Run: headless pygame with SDL's dummy video driver; simulated clock (each Clock.tick advances the game by its frame time, no real sleeping); random seed 0; keys injected as events and as key.get_pressed() state; no mouse input; restart key R tapped at the start of phases 3 and 4.
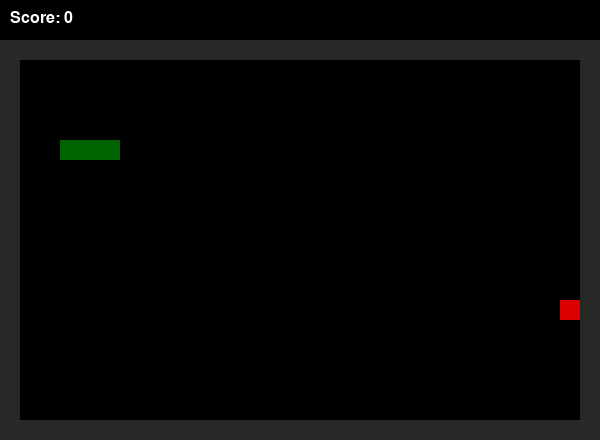
Frame 1 of 4 · flips 1–60 · no input
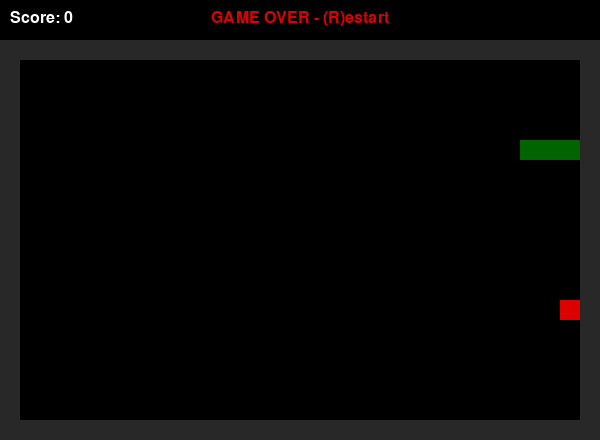
Frame 2 of 4 · flips 61–180 · tapped SPACE, RETURN · held RIGHT (→), D
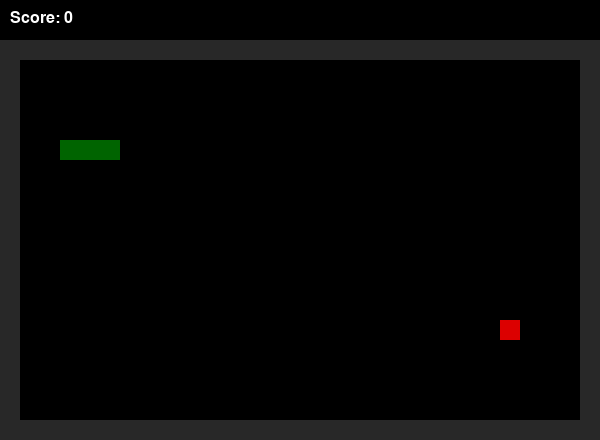
Frame 3 of 4 · flips 181–300 · tapped R · held DOWN (↓), S
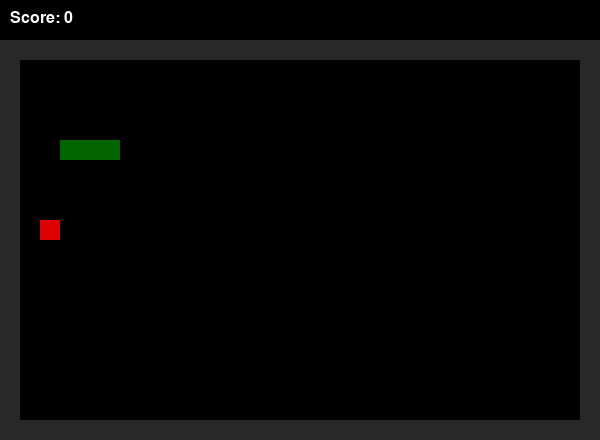
Frame 4 of 4 · flips 301–420 · tapped R · held LEFT (←), A, UP (↑), W

The pygame program that drew these frames:

#!/Library/Frameworks/Python.framework/Versions/3.10/bin/python3

import pygame
import sys
import random

pygame.init()

# --- Game Constants ---
CELL_SIZE = 20
GRID_WIDTH = 30
GRID_HEIGHT = 20
SCORE_AREA_HEIGHT = 40
WINDOW_WIDTH = CELL_SIZE * GRID_WIDTH
WINDOW_HEIGHT = CELL_SIZE * GRID_HEIGHT + SCORE_AREA_HEIGHT
FPS = 10

# Colors
BLACK = (0, 0, 0)
GREEN = (0, 255, 0)
RED = (220, 0, 0)
WHITE = (255, 255, 255)
GREY = (40, 40, 40)

# Directions
RIGHT = (1, 0)
LEFT = (-1, 0)
UP = (0, 1)
DOWN = (0, -1)

# Set up display
screen = pygame.display.set_mode((WINDOW_WIDTH, WINDOW_HEIGHT))
pygame.display.set_caption("🐍 Snake Game")

clock = pygame.time.Clock()
font = pygame.font.SysFont("arial", 24)

# --- Snake and Food Setup ---
def random_food_position(snake):
    while True:
        pos = (random.randint(1, GRID_WIDTH - 2), random.randint(1, GRID_HEIGHT - 2))
        if pos not in snake:
            return pos

def draw_cell(position, color):
    """Draw a square cell, offset by SCORE_AREA_HEIGHT."""
    rect = pygame.Rect(
        position[0] * CELL_SIZE,
        position[1] * CELL_SIZE + SCORE_AREA_HEIGHT,  # offset here
        CELL_SIZE,
        CELL_SIZE,
    )
    pygame.draw.rect(screen, color, rect)

def draw_snake(snake, green_color):
    for pos in snake:
        draw_cell(pos, green_color)

def draw_food(food_pos):
    draw_cell(food_pos, RED)

def draw_wall(wall_pos):
    draw_cell(wall_pos, GREY)

def draw_walls():
    for i in range(GRID_WIDTH):
        draw_wall((i, 0))
        draw_wall((i, GRID_HEIGHT - 1))
    for i in range(GRID_HEIGHT):
        draw_wall((0, i))
        draw_wall((GRID_WIDTH - 1, i))

def defaults():
    snake = [(5, 5), (4, 5), (3, 5)]
    direction = RIGHT
    food_pos = random_food_position(snake)
    score = 0
    return snake, direction, food_pos, score

def make_rainbow_color():
    r = random.randint(0, 255)
    g = random.randint(0, 255)
    b = random.randint(0, 255)
    if r + g + b < 40:
        g = 255
    return (r, g, b)

def draw_game_over():
    """Show red 'Game Over' text but don't clear the screen."""
    text = font.render("GAME OVER - (R)estart", True, RED)
    screen.blit(text, (WINDOW_WIDTH // 2 - text.get_width() // 2, 10))

def move_snake(direction, snake, food_pos):
    game_over = False
    new_head = (snake[0][0] + direction[0], snake[0][1] + direction[1])

    if (
        new_head[0] <= 0 or new_head[0] >= GRID_WIDTH - 1 or
        new_head[1] <= 0 or new_head[1] >= GRID_HEIGHT - 1 or
        new_head in snake
    ):
        game_over = True

    got_food = False
    if not game_over:
        snake.insert(0, new_head)
        if new_head == food_pos:
            got_food = True
        else:
            snake.pop()
    return got_food, game_over


def game_loop(snake, direction, food_pos, score):
    moving = False
    move_by_key = False
    game_over = False
    got_food = False
    while True:
        for event in pygame.event.get():
            if event.type == pygame.QUIT:
                pygame.quit()
                sys.exit()

            elif event.type == pygame.KEYDOWN:
                moving = True
                if not game_over:
                    if (event.key == pygame.K_UP or event.key == pygame.K_w) and direction != UP:
                        direction = DOWN
                    elif (event.key == pygame.K_DOWN or event.key == pygame.K_s) and direction != DOWN:
                        direction = UP
                    elif (event.key == pygame.K_LEFT or event.key == pygame.K_a) and direction != RIGHT:
                        direction = LEFT
                    elif (event.key == pygame.K_RIGHT or event.key == pygame.K_d) and direction != LEFT:
                        direction = RIGHT
                    got_food, game_over = move_snake(direction, snake, food_pos)
                    move_by_key = True
                if (event.key == pygame.K_r):
                    return True
                elif (event.key == pygame.K_ESCAPE):
                    return False

        if moving:
            if not move_by_key:
                got_food, game_over = move_snake(direction, snake, food_pos)
            else:
                move_by_key = False
            if got_food:
                score += 1
                food_pos = random_food_position(snake)
                rainbow_color = make_rainbow_color()

        # Draw everything
        screen.fill(BLACK)

        # --- Draw score above the play area ---
        score_text = font.render(f"Score: {score}", True, WHITE)
        screen.blit(score_text, (10, 10))

        # --- Draw play area below ---
        r = min(255, max(0, (score - 8) * 20))
        g = min(255, (score + 5) * 20)
        b = min(255, max(0, (score - 12) * 20))
        snake_color = (r, g, b)
        if snake_color == WHITE:
            snake_color = rainbow_color

        draw_snake(snake, snake_color)
        draw_food(food_pos)
        draw_walls()
        if game_over:
            draw_game_over()

        pygame.display.flip()
        clock.tick(FPS)

def main():
    restart = True
    while restart == True:
        restart = game_loop(*defaults())
    draw_game_over()
    pygame.display.flip()
    pygame.time.wait(1000)

if __name__ == "__main__":
    main()
